Run: headless pygame with SDL's dummy video driver; simulated clock (each Clock.tick advances the game by its frame time, no real sleeping); random seed 0; keys injected as events and as key.get_pressed() state; no mouse input.
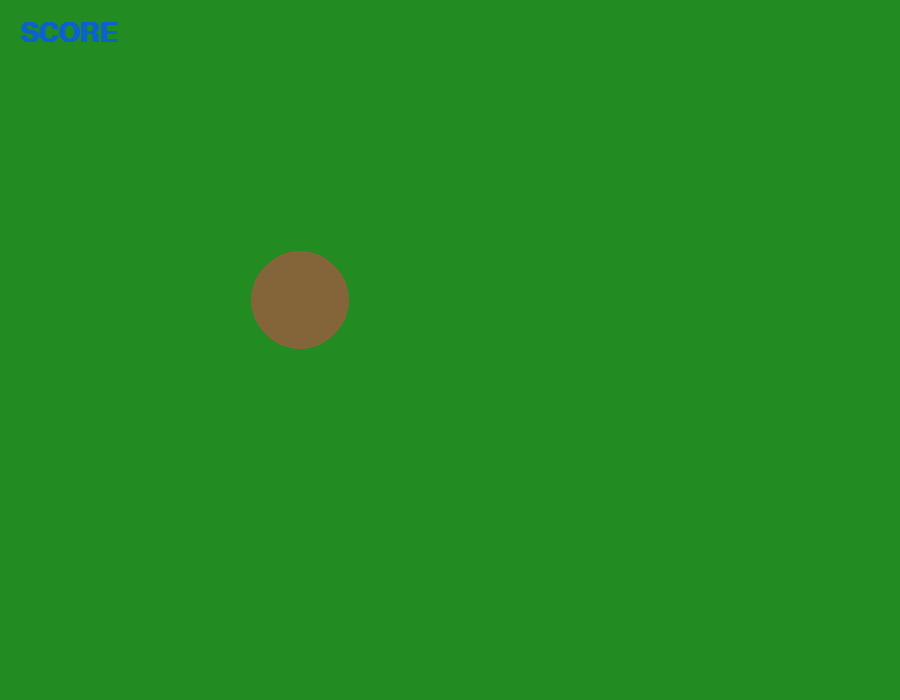
Frame 1 of 4 · flips 1–60 · no input
Frame 2 of 4 · flips 61–180 · tapped SPACE, RETURN · held RIGHT (→), D · screen unchanged from frame 1, image omitted
Frame 3 of 4 · flips 181–300 · held DOWN (↓), S · screen unchanged from frame 2, image omitted
Frame 4 of 4 · flips 301–420 · held LEFT (←), A, UP (↑), W · screen unchanged from frame 3, image omitted

The pygame program that drew these frames:

import pygame, sys
from pygame.locals import *


pygame.init() 

WIDTH, HEIGHT = 900, 700

WIN = pygame.display.set_mode((WIDTH, HEIGHT))

pygame.display.set_caption("Whack A Mole!")

grass = (34, 139, 34)

running = True

text_font = pygame.font.SysFont("Arial", 40, bold=True)

FPS = 60

def draw(text, font, color, x, y,):
    img = font.render(text,True, color)

    WIN.blit(img, (x, y))


while running:

    WIN.fill(grass)

    frames = pygame.time.Clock()

    frames.tick(FPS)
    
    for event in pygame.event.get():
        if event.type == QUIT:
            pygame.quit()
            sys.exit()

    #pygame.draw.rect(WIN, (200,17,89), (20,100,300,276), width=3, border_radius=50)

    pygame.draw.circle(WIN, (131, 101, 57), (300,300), 49)

    draw("SCORE",text_font, (12,98,205), 20, 20)
   
    pygame.display.flip()
